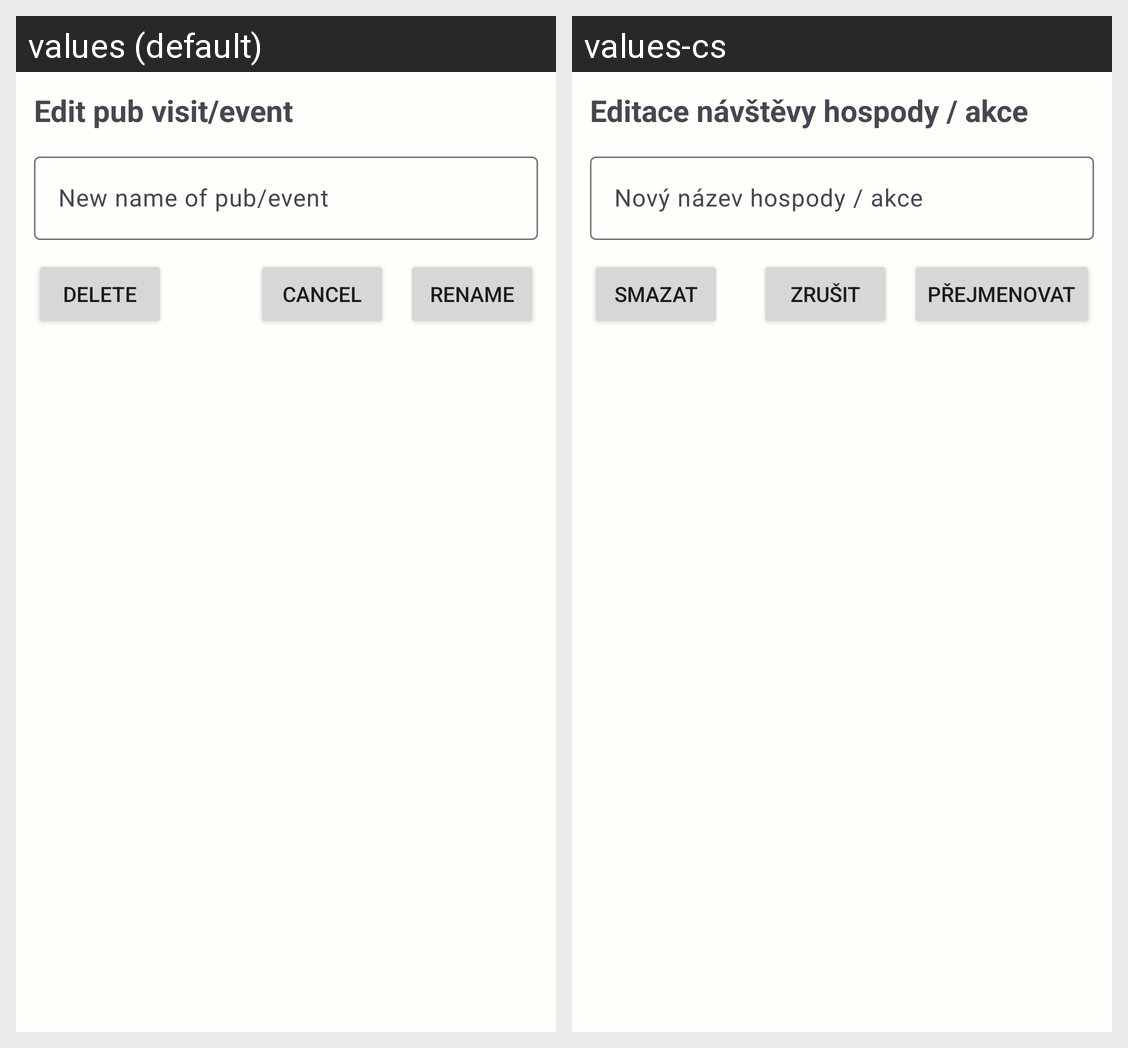

Translations of the strings shown on this Android screen, per locale in the grid:
Android screen res/layout/dialog_edit_pub_visit.xml rendered under 2 locales, left to right: values (default), values-cs. Device: Nexus 5 (rendered at 1080×1920; each locale shown at half size, 540×960, under a caption strip naming it); theme Theme.MyBeerDiary.
Strings drawn on this screen, with the default value and each locale's value (text and hints the layout hard-codes, and strings that could not be matched under every locale, appear in the picture but are not listed):

editPubVisit_header
  values: Edit pub visit/event
  values-cs: Editace návštěvy hospody / akce

editPubVisit_name
  values: New name of pub/event
  values-cs: Nový název hospody / akce

common_button_rename
  values: Rename
  values-cs: Přejmenovat

common_button_cancel
  values: Cancel
  values-cs: Zrušit

common_button_delete
  values: Delete
  values-cs: Smazat
